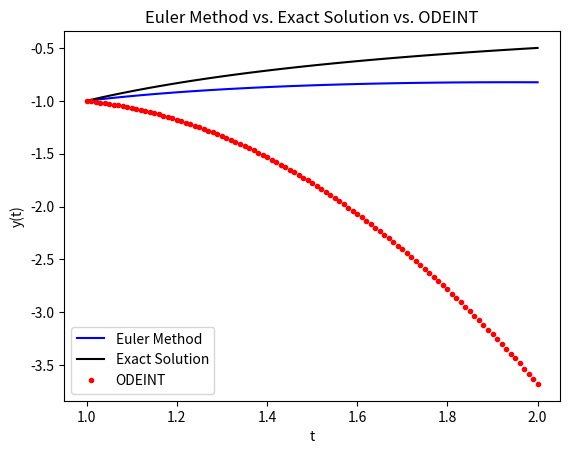

The script that saved this image:
import numpy as np
import matplotlib.pyplot as plt
from scipy.integrate import odeint


# WEEK 2
def funEx1(t, y):
    return 1 / t ** 2 - y / 2 - y ** 2


def EulerMethod(interval_start, interval_end, initial_condition, function_name, number_of_nodes=101):
    """
    --Understanding ODEs:--
    Before delving into the Euler method, it's important to understand what an ordinary differential equation (ODE) is.
    An ODE is a mathematical equation that relates the derivative of a function to the function itself. In other words,
    it describes how a function changes concerning its own rate of change.
    A simple example of a first-order ODE is:
        dy/dt = f(t, y)
    where y is the unknown function, t is the independent variable (often representing time), and f(t, y) is some known
    function.

    --Discretizing the Interval:--
    To solve an ODE numerically using the Euler method, you need to discretize the interval over which you want to find
    the solution. This means dividing the interval into smaller time steps. Let's denote the step size as h,
    so the points where you'll approximate the solution will be t_0, t_1, t_2, ..., where t_i = t_0 + ih.

    --Euler's Formula:--
    The Euler method is based on a simple idea: the derivative dy/dt can be approximated as the rate of change over a
    small time interval h. Therefore, you can approximate the change in y over this interval as:
        Δy = hf(t, y)
    This means that the new value of y at the next time step (t_1) can be estimated as:
        y_1 = y_0 + hf(t_0, y_0)

    --Iterative Process:--
    To obtain the solution at subsequent time steps, you repeat the process. For each step i, you calculate y_{i+1}
    using the formula:
        y_{i+1} = y_i + hf(t_i, y_i)

    Advancing in Time: You continue this process until you reach the desired final time, t_final, by incrementing i from
    0 to the number of steps required. The smaller the step size h, the more accurate the approximation will be.

    Limitations: While the Euler method is easy to implement, it has limitations. It is a first-order method,
    which means that the error in the approximation is proportional to the step size h. Therefore, it's not very
    accurate for highly nonlinear or stiff ODEs. Other methods, like the Runge-Kutta methods, can provide better
    accuracy but are more complex.
    :param interval_start:
    :param interval_end:
    :param initial_condition:
    :param function_name: string - the name of the function that has been defined
    :param number_of_nodes:
    :return:
    """
    stepSize = (interval_end - interval_start) / (number_of_nodes - 1)
    y = np.zeros(number_of_nodes)
    t = np.linspace(interval_start, interval_end, number_of_nodes)
    y[0] = initial_condition
    for i in range(number_of_nodes - 1):
        try:
            y[i + 1] = y[i] + stepSize * eval(function_name)(t[i], y[i])
        except NameError:
            print(f"Function '{function_name}' is not defined.")
            return None
    # Using scipy's odeint to solve the same differential equation for comparison
    t_odeint = np.linspace(interval_start, interval_end, number_of_nodes)
    y_odeint = odeint(eval(function_name), initial_condition, t_odeint)
    # Exact solution
    y_exact = initial_condition / t
    # Calculate relative error
    err_rel = abs(y[-1] - y_exact[-1]) / abs(y_exact[-1])
    # Plot the results
    plt.plot(t, y, 'b', label='Euler Method')
    plt.plot(t, y_exact, 'k', label='Exact Solution')
    plt.plot(t_odeint, y_odeint, '.r', label='ODEINT')
    plt.legend()
    plt.xlabel('t')
    plt.ylabel('y(t)')
    plt.title('Euler Method vs. Exact Solution vs. ODEINT')
    plt.show()

    print(f'y(N): {y[-1]}')
    print(f'y_exact(N): {y_exact[-1]}')
    print(f'Relative Error: {err_rel}')


EulerMethod(1, 2, -1, "funEx1", 101)
